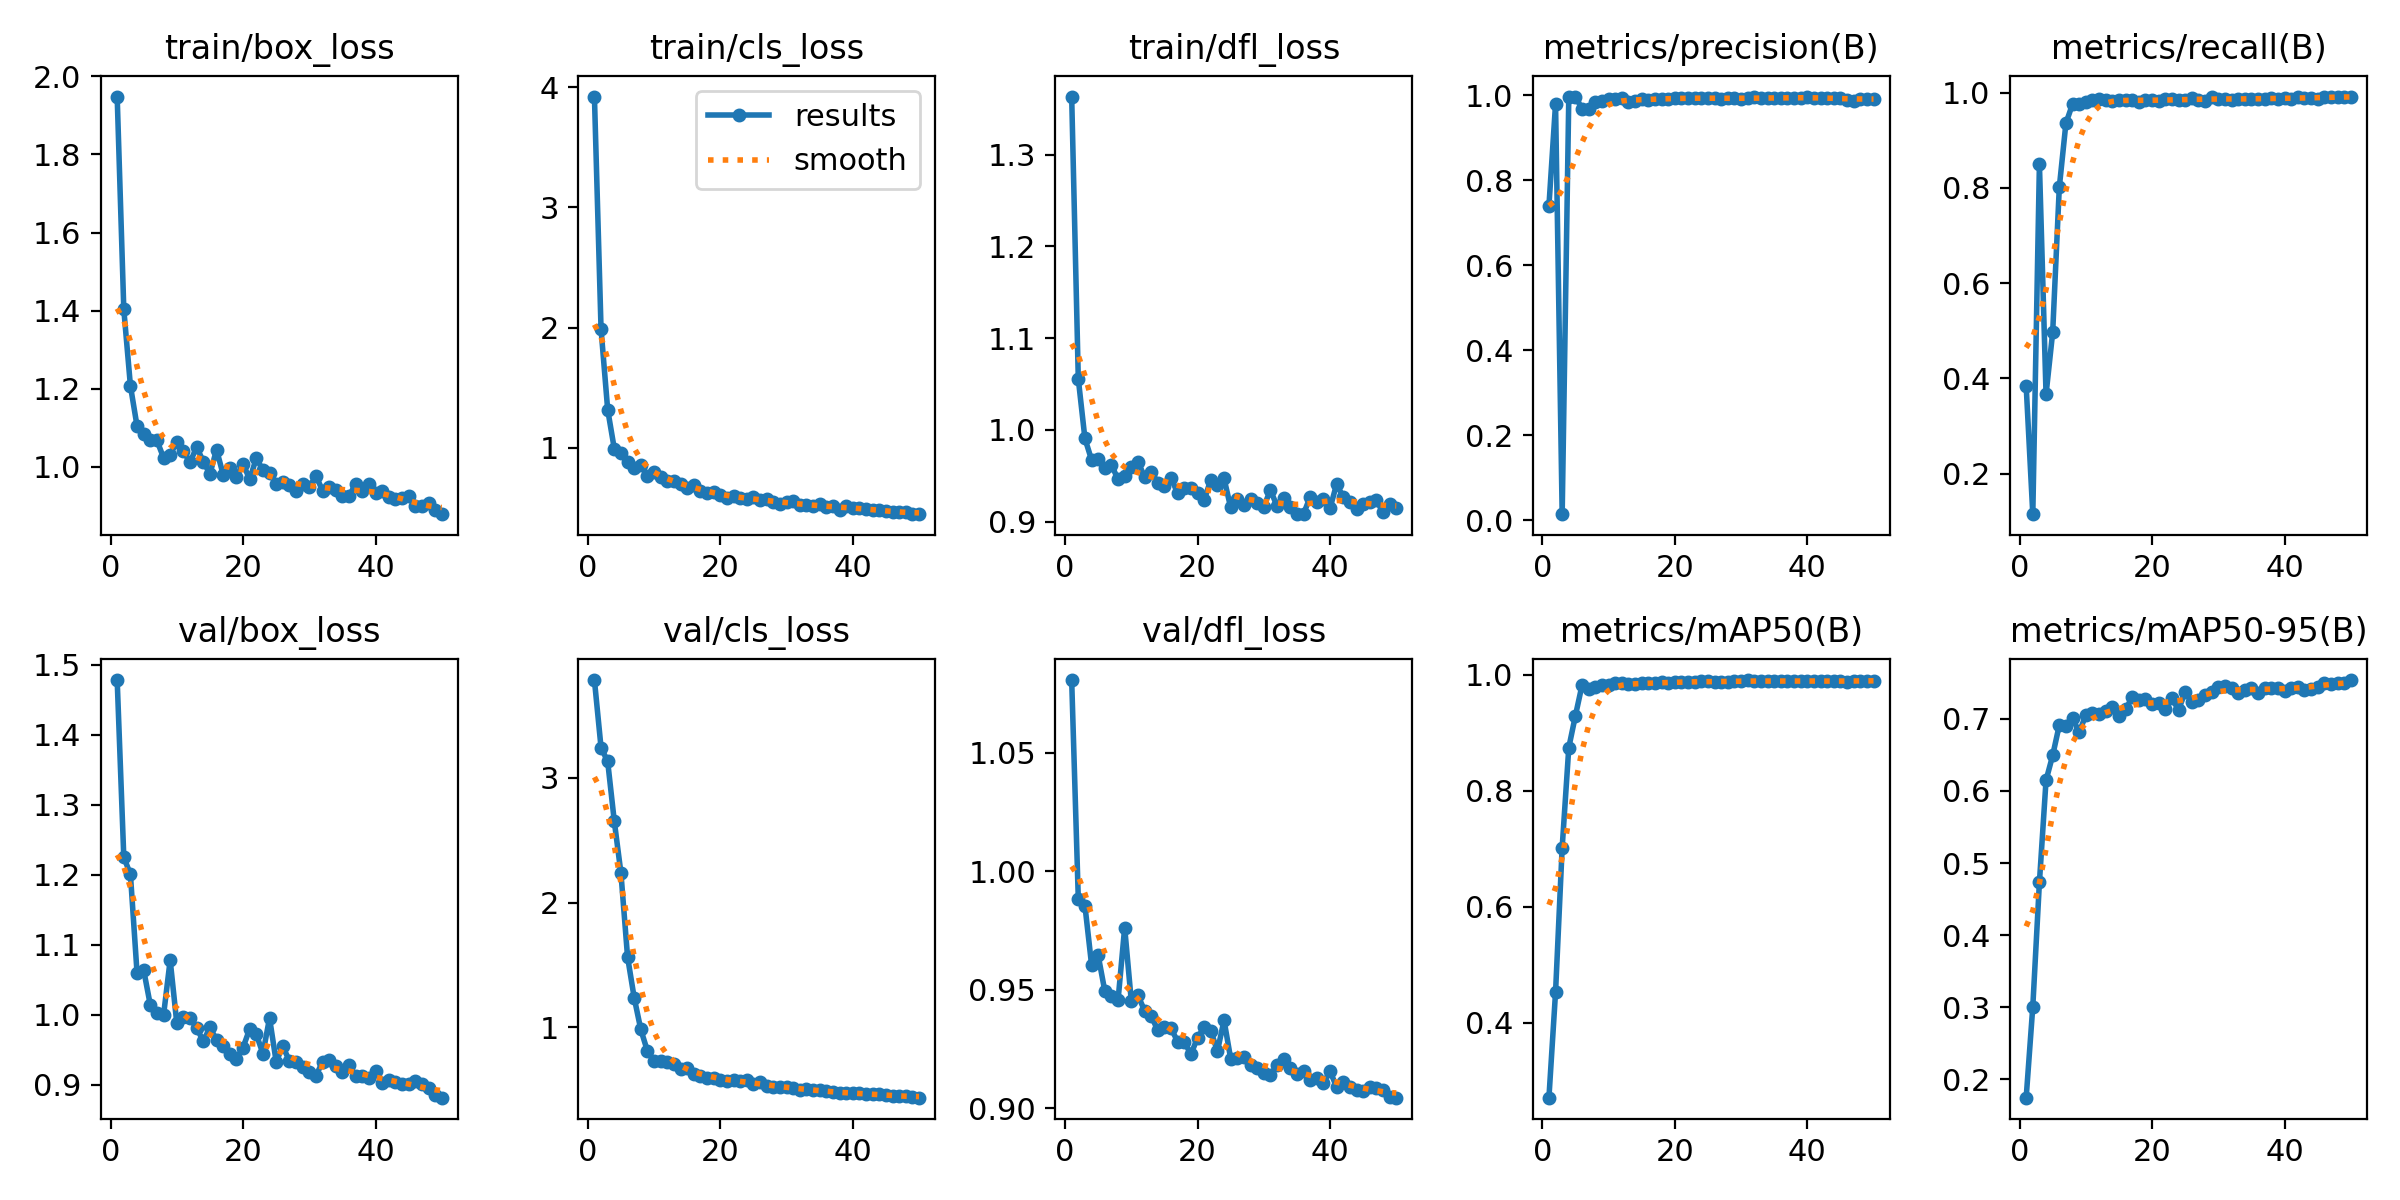

The data file committed next to this chart (first rows):
epoch, train/box_loss, train/cls_loss, train/dfl_loss, metrics/precision(B), metrics/recall(B), metrics/mAP50(B), metrics/mAP50-95(B), val/box_loss, val/cls_loss, val/dfl_loss, lr/pg0, lr/pg1, lr/pg2
1, 1.948, 3.923, 1.363, 0.7395, 0.3839, 0.2708, 0.1746, 1.478, 3.784, 1.081, 0.0001875, 0.0001875, 0.0001875
2, 1.403, 1.987, 1.056, 0.9801, 0.1146, 0.4527, 0.3009, 1.225, 3.242, 0.9885, 0.0003798, 0.0003798, 0.0003798
3, 1.207, 1.319, 0.9907, 0.01407, 0.8499, 0.7021, 0.4734, 1.201, 3.131, 0.9855, 0.0005642, 0.0005642, 0.0005642
4, 1.104, 0.9929, 0.9674, 0.997, 0.3665, 0.8746, 0.6149, 1.06, 2.652, 0.9607, 0.0007407, 0.0007407, 0.0007407
5, 1.085, 0.9546, 0.9688, 0.9973, 0.4966, 0.9296, 0.6492, 1.064, 2.238, 0.9645, 0.0009093, 0.0009093, 0.0009093
6, 1.069, 0.8796, 0.9585, 0.9685, 0.8012, 0.9823, 0.6913, 1.014, 1.566, 0.9495, 0.00107, 0.00107, 0.00107
7, 1.067, 0.8291, 0.9618, 0.9675, 0.9361, 0.9756, 0.6899, 1.003, 1.238, 0.9472, 0.001102, 0.001102, 0.001102
8, 1.023, 0.8556, 0.9462, 0.9837, 0.9763, 0.9795, 0.7011, 0.9996, 0.9831, 0.9456, 0.001102, 0.001102, 0.001102
9, 1.031, 0.7676, 0.9496, 0.9857, 0.9755, 0.9827, 0.6815, 1.078, 0.8103, 0.9762, 0.001077, 0.001077, 0.001077
10, 1.062, 0.7952, 0.9595, 0.9911, 0.9815, 0.9817, 0.7051, 0.9883, 0.7334, 0.9453, 0.001052, 0.001052, 0.001052
11, 1.039, 0.7554, 0.9655, 0.9925, 0.9857, 0.9851, 0.7078, 0.9974, 0.7303, 0.9476, 0.001027, 0.001027, 0.001027
12, 1.011, 0.7235, 0.9487, 0.9937, 0.9863, 0.9856, 0.7066, 0.9953, 0.7258, 0.9413, 0.001002, 0.001002, 0.001002
13, 1.05, 0.7279, 0.9546, 0.9835, 0.9855, 0.9837, 0.7115, 0.9816, 0.704, 0.939, 0.0009778, 0.0009778, 0.0009778
14, 1.013, 0.7002, 0.9426, 0.9879, 0.9835, 0.9837, 0.7164, 0.9623, 0.669, 0.933, 0.000953, 0.000953, 0.000953
15, 0.9815, 0.6688, 0.9391, 0.9913, 0.9841, 0.9857, 0.7036, 0.9824, 0.674, 0.9345, 0.0009283, 0.0009283, 0.0009283
16, 1.044, 0.6887, 0.9479, 0.9881, 0.9859, 0.9855, 0.713, 0.9641, 0.6242, 0.9338, 0.0009035, 0.0009035, 0.0009035
17, 0.9795, 0.6426, 0.9307, 0.9926, 0.9844, 0.9853, 0.7297, 0.955, 0.6112, 0.9282, 0.0008787, 0.0008787, 0.0008787
18, 0.9969, 0.6285, 0.9371, 0.9926, 0.9816, 0.9868, 0.7259, 0.9445, 0.5949, 0.9282, 0.000854, 0.000854, 0.000854
19, 0.9735, 0.6289, 0.9372, 0.9913, 0.9842, 0.9859, 0.7279, 0.9377, 0.5966, 0.9228, 0.0008293, 0.0008293, 0.0008293
20, 1.008, 0.6069, 0.9315, 0.9936, 0.9842, 0.9876, 0.721, 0.9535, 0.5792, 0.9299, 0.0008045, 0.0008045, 0.0008045
21, 0.9672, 0.5822, 0.9233, 0.9934, 0.9832, 0.9885, 0.7222, 0.9798, 0.5695, 0.9341, 0.0007797, 0.0007797, 0.0007797
22, 1.022, 0.598, 0.9459, 0.9941, 0.9862, 0.9874, 0.7141, 0.9724, 0.5798, 0.9328, 0.000755, 0.000755, 0.000755
23, 0.9912, 0.5821, 0.9395, 0.9934, 0.9859, 0.9884, 0.7282, 0.9448, 0.5668, 0.9241, 0.0007302, 0.0007302, 0.0007302
24, 0.9837, 0.5766, 0.947, 0.9948, 0.9848, 0.9887, 0.7126, 0.9955, 0.5747, 0.9372, 0.0007055, 0.0007055, 0.0007055
25, 0.956, 0.5895, 0.9154, 0.9932, 0.984, 0.9885, 0.7371, 0.9334, 0.5426, 0.921, 0.0006808, 0.0006808, 0.0006808
26, 0.9617, 0.5625, 0.9251, 0.9947, 0.988, 0.9882, 0.7239, 0.9549, 0.5647, 0.9211, 0.000656, 0.000656, 0.000656
27, 0.9526, 0.5724, 0.9181, 0.9907, 0.9856, 0.9872, 0.7265, 0.9346, 0.5276, 0.9217, 0.0006312, 0.0006312, 0.0006312
28, 0.9375, 0.5502, 0.925, 0.9942, 0.9835, 0.9878, 0.7334, 0.9324, 0.524, 0.9184, 0.0006065, 0.0006065, 0.0006065
29, 0.9556, 0.5342, 0.9198, 0.9934, 0.9915, 0.9894, 0.7368, 0.9256, 0.5213, 0.9172, 0.0005818, 0.0005818, 0.0005818
30, 0.9467, 0.546, 0.9164, 0.9905, 0.9871, 0.9891, 0.7446, 0.9186, 0.5249, 0.9151, 0.000557, 0.000557, 0.000557
31, 0.9767, 0.5547, 0.9344, 0.9944, 0.988, 0.991, 0.7457, 0.9133, 0.5153, 0.9141, 0.0005322, 0.0005322, 0.0005322
32, 0.9388, 0.5266, 0.9171, 0.9953, 0.985, 0.9894, 0.7425, 0.9327, 0.502, 0.9182, 0.0005075, 0.0005075, 0.0005075
33, 0.9488, 0.5219, 0.9261, 0.9934, 0.9873, 0.9892, 0.7363, 0.935, 0.503, 0.921, 0.0004827, 0.0004827, 0.0004827
34, 0.9401, 0.5166, 0.9155, 0.9933, 0.9863, 0.9886, 0.74, 0.9276, 0.4948, 0.917, 0.000458, 0.000458, 0.000458
35, 0.9252, 0.5341, 0.9082, 0.9928, 0.9868, 0.9889, 0.7427, 0.9181, 0.4975, 0.9147, 0.0004332, 0.0004332, 0.0004332
36, 0.9245, 0.5043, 0.9083, 0.9945, 0.9879, 0.9897, 0.7359, 0.9279, 0.4899, 0.9159, 0.0004085, 0.0004085, 0.0004085
37, 0.9561, 0.5148, 0.927, 0.9949, 0.9879, 0.9895, 0.7429, 0.9128, 0.4781, 0.912, 0.0003837, 0.0003837, 0.0003837
38, 0.9371, 0.4859, 0.9212, 0.9946, 0.988, 0.9889, 0.7433, 0.9132, 0.4713, 0.9127, 0.000359, 0.000359, 0.000359
39, 0.9562, 0.5202, 0.9249, 0.9943, 0.9875, 0.9896, 0.7421, 0.9101, 0.4729, 0.9107, 0.0003343, 0.0003343, 0.0003343
40, 0.9331, 0.497, 0.9146, 0.9951, 0.9894, 0.9894, 0.7389, 0.9206, 0.4761, 0.9158, 0.0003095, 0.0003095, 0.0003095
41, 0.9387, 0.4995, 0.9411, 0.9949, 0.9877, 0.9893, 0.7431, 0.9024, 0.4719, 0.909, 0.0002848, 0.0002848, 0.0002848
42, 0.9231, 0.4951, 0.9265, 0.9944, 0.9904, 0.9893, 0.7446, 0.9072, 0.4651, 0.9113, 0.00026, 0.00026, 0.00026
43, 0.9171, 0.4844, 0.9218, 0.9947, 0.9889, 0.9893, 0.7403, 0.904, 0.4668, 0.9092, 0.0002352, 0.0002352, 0.0002352
44, 0.9184, 0.4803, 0.9142, 0.995, 0.9888, 0.9891, 0.7417, 0.902, 0.4626, 0.9079, 0.0002105, 0.0002105, 0.0002105
45, 0.9251, 0.4785, 0.9193, 0.9934, 0.9866, 0.9894, 0.7442, 0.9016, 0.458, 0.9073, 0.0001857, 0.0001857, 0.0001857
46, 0.8986, 0.4665, 0.9218, 0.989, 0.9921, 0.9881, 0.7494, 0.9051, 0.4535, 0.9091, 0.000161, 0.000161, 0.000161
47, 0.8984, 0.463, 0.9234, 0.9879, 0.9906, 0.9887, 0.7484, 0.9015, 0.4476, 0.9087, 0.0001363, 0.0001363, 0.0001363
48, 0.9074, 0.4683, 0.91, 0.9917, 0.9921, 0.9902, 0.7492, 0.8963, 0.4462, 0.9077, 0.0001115, 0.0001115, 0.0001115
49, 0.8902, 0.4513, 0.9198, 0.9922, 0.9921, 0.9901, 0.7502, 0.8855, 0.4432, 0.9049, 8.675e-05, 8.675e-05, 8.675e-05
50, 0.8782, 0.4485, 0.9146, 0.992, 0.9912, 0.99, 0.7538, 0.8819, 0.4366, 0.9045, 6.2e-05, 6.2e-05, 6.2e-05
